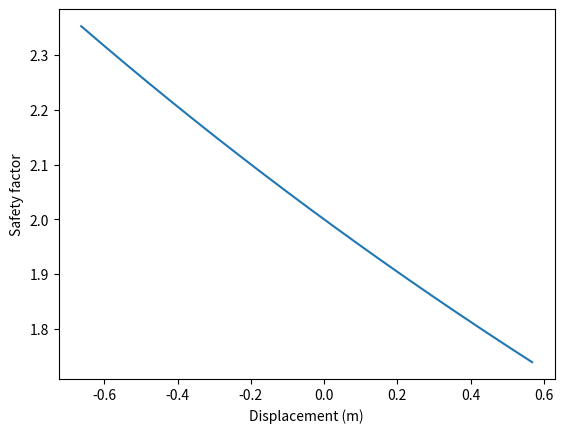

This chart was generated by the following Python code: (Note: this script raises an exception after producing the figure.)
import numpy as np
import matplotlib.pyplot as plt

def length(z_w, H0, w):
    L = z_w * np.sqrt(((2*H0)/(w*z_w)) +1 )
    return L

def V(L_c, w):
    return L_c*w

def T(V0, H0):
    T = np.sqrt(V0**2 + H0**2)
    return T

def scope(T0, w, L_c):
    a = T0/w
    sc = a*np.arcsinh(L_c/a)
    return sc

# values for the suspended chain
D = 125 # rotor diameter
H0 = 5e6 #+750e3 # horizontal restraining force
z_w = 100 # depth of water
d = 142 # mm diameter of chain
w = 404*9.81 # kg/m of chain times gravity      to be optimised
s_b0 = 100 # m of on ground chain



L_c = length(z_w, H0, w)
V0 = V(L_c, w)
T0 = T(V0, H0)

a = H0/w

L_t = s_b0 + L_c # total length of chains (fixed)

y1 = np.linspace(0,100,1000)
x1 = a*np.arccosh(1 + y1/a) + s_b0

s_c0 = scope(T0, w, L_c)


#values for the embedded chain
Nc_chain = 9 # estimated
Nc_anchor = 12.57 # estimated
z_a = 13 #m depth of embedded anchor
mu1 = 8/(5*Nc_chain) # mu for chain interaction
mu2 = 8/(5*Nc_anchor) # mu for anchor interaction
Ab_anchor = 25 # m^2 for anchor

Q_ec = (2.5e-3*d*Nc_chain)*(z_a+7)*1000 # average bearing force for embedded chain
F_ec = mu1 * Q_ec # friction for embedded chain
Ta = Ab_anchor * Nc_anchor * (2*z_a + 7)*1000
theta_a = np.sqrt((2*z_a*Q_ec)/Ta) # angle of the anchor in rads

y2 = np.linspace(0, z_a,100)
x2 = -(z_a/theta_a)* np.log(y2/z_a)


x3 = np.linspace(0, s_b0, 500)
y3 = x3*0



#new load case
H = np.linspace(4.25e6, 5.75e6, 1000) 
s_t = []
sf = []

for i in H:
    L_ci = length(z_w, i, w)
    s_bi = L_t - L_ci
    Vi = V(L_ci, w)
    Ti = T(Vi, i)
    ai = i/w

    s_ci = scope(Ti, w, L_ci)
    s_t.append(s_bi + s_ci)
    sf.append(10e6/i)


s = np.array(s_t) - s_b0 - s_c0


plt.plot(s,sf)
plt.xlabel('Displacement (m)')
plt.ylabel('Safety factor')
plt.grid(b=True, which='major', color='#666666', linestyle='-')
plt.grid(b=True, which='minor', color='#999999', linestyle='-', alpha=0.2)
plt.show()

